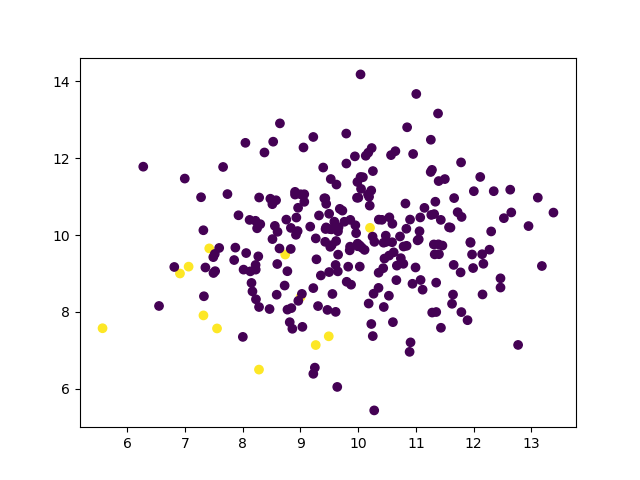

The table this chart was drawn from, first rows:
feature_0, feature_1, label
10.39, 7.941, 1.0
7.67, 6.279, 1.0
7.56, 8.513, 1.0
8.897, 9.397, 1.0
8.22, 7.431, 1.0
6.681, 7.818, 1.0
6.973, 7.8, 1.0
6.612, 7.646, 1.0
7.368, 9.019, 1.0
6.83, 6.314, 1.0
8.784, 9.506, 1.0
8.773, 7.858, 1.0
8.786, 9.704, 0.0
9.442, 8.302, 0.0
10.02, 11.82, 0.0
11.21, 10.5, 0.0
9.919, 8.615, 0.0
11.54, 7.968, 0.0
6.969, 9.912, 0.0
9.401, 9.499, 0.0
11.03, 10.76, 0.0
10.94, 11.54, 0.0
8.206, 12.47, 0.0
8.793, 10.44, 0.0
12.65, 12.3, 0.0
12, 9.969, 0.0
7.937, 8.488, 0.0
9.552, 9.032, 0.0
8.985, 9.666, 0.0
9.096, 9.27, 0.0
10.13, 8.599, 0.0
11.02, 11.34, 0.0
9.353, 10.01, 0.0
12.15, 11.13, 0.0
12.29, 11.09, 0.0
11.46, 9.2, 0.0
9.958, 8.921, 0.0
10.12, 10.77, 0.0
10.33, 7.882, 0.0
8.883, 8.334, 0.0
10.44, 9.445, 0.0
10.38, 7.07, 0.0
10.14, 8.556, 0.0
11.01, 11.09, 0.0
10.79, 11.33, 0.0
11.15, 9.268, 0.0
7.956, 11.01, 0.0
10.46, 6.78, 0.0
7.575, 8.17, 0.0
9.888, 8.021, 0.0
10.93, 9.279, 0.0
12.19, 10.6, 0.0
9.815, 10.6, 0.0
8.68, 12.04, 0.0
11.49, 10.35, 0.0
12.73, 7.928, 0.0
11.14, 11.7, 0.0
10.7, 9.78, 0.0
7.087, 11.53, 0.0
9.397, 9.899, 0.0
... 196 more rows
